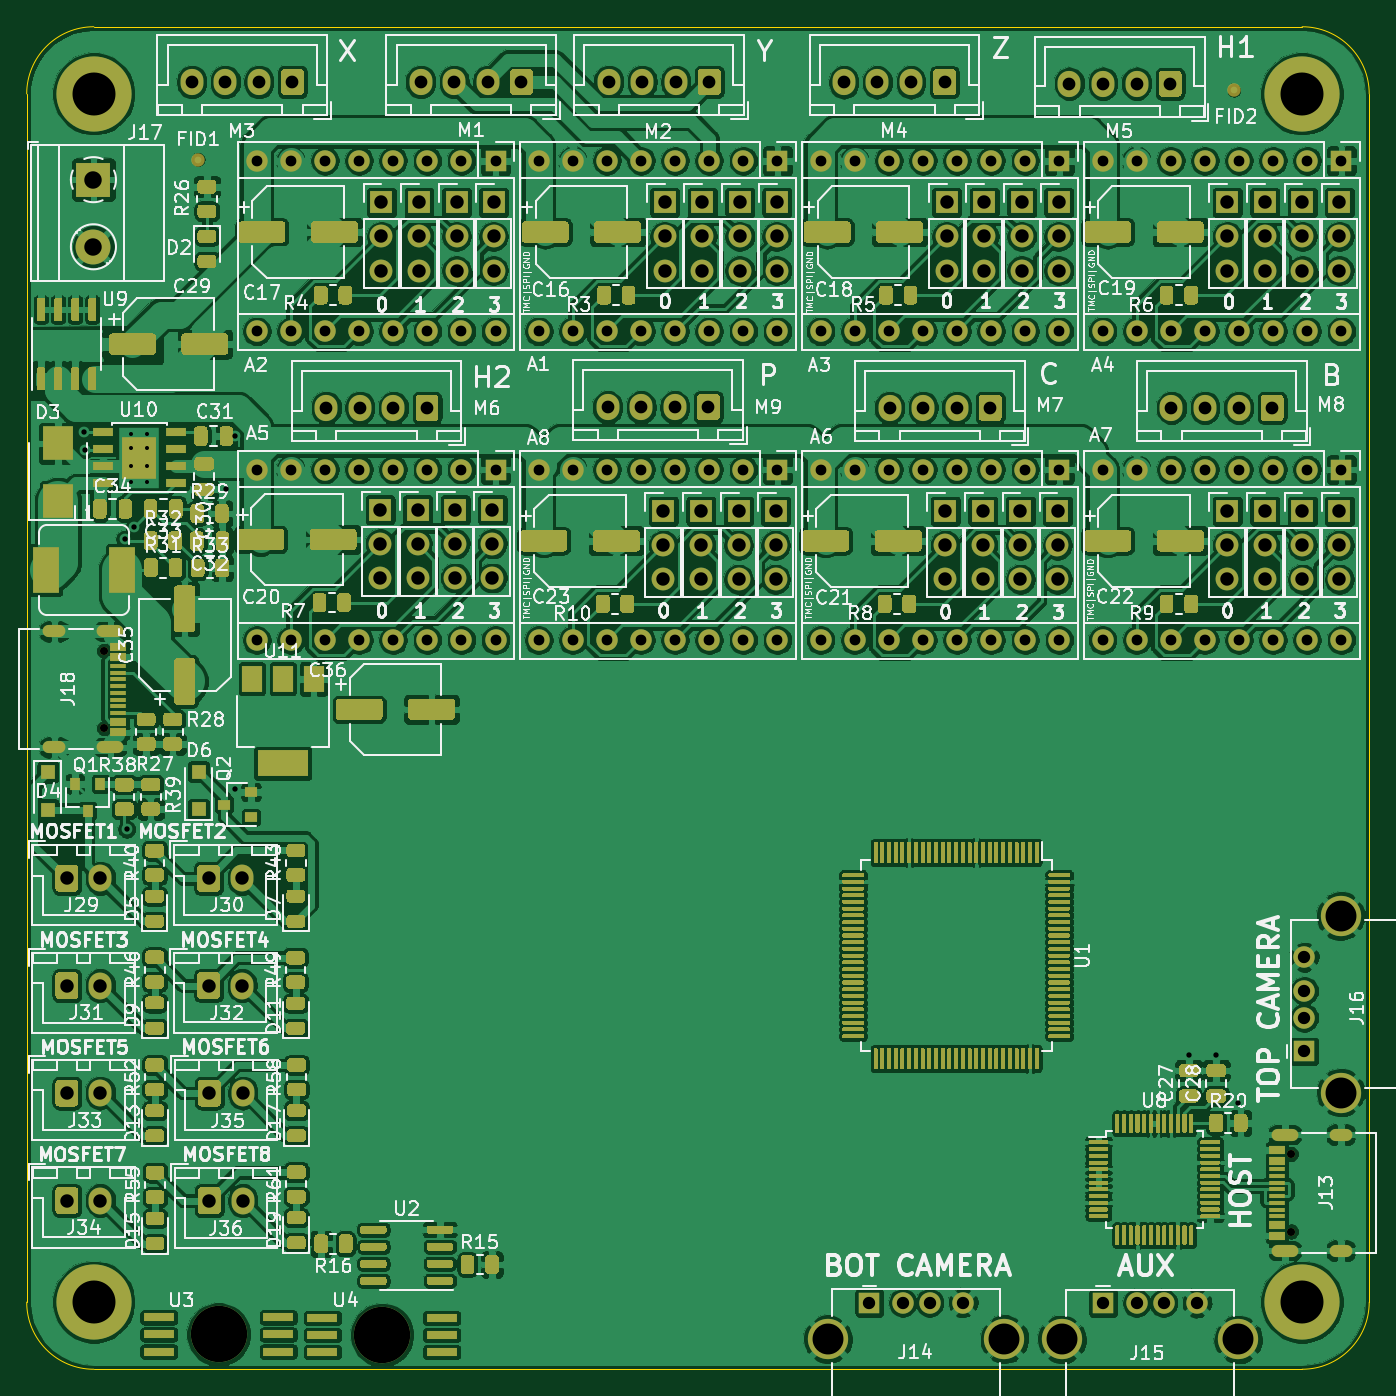
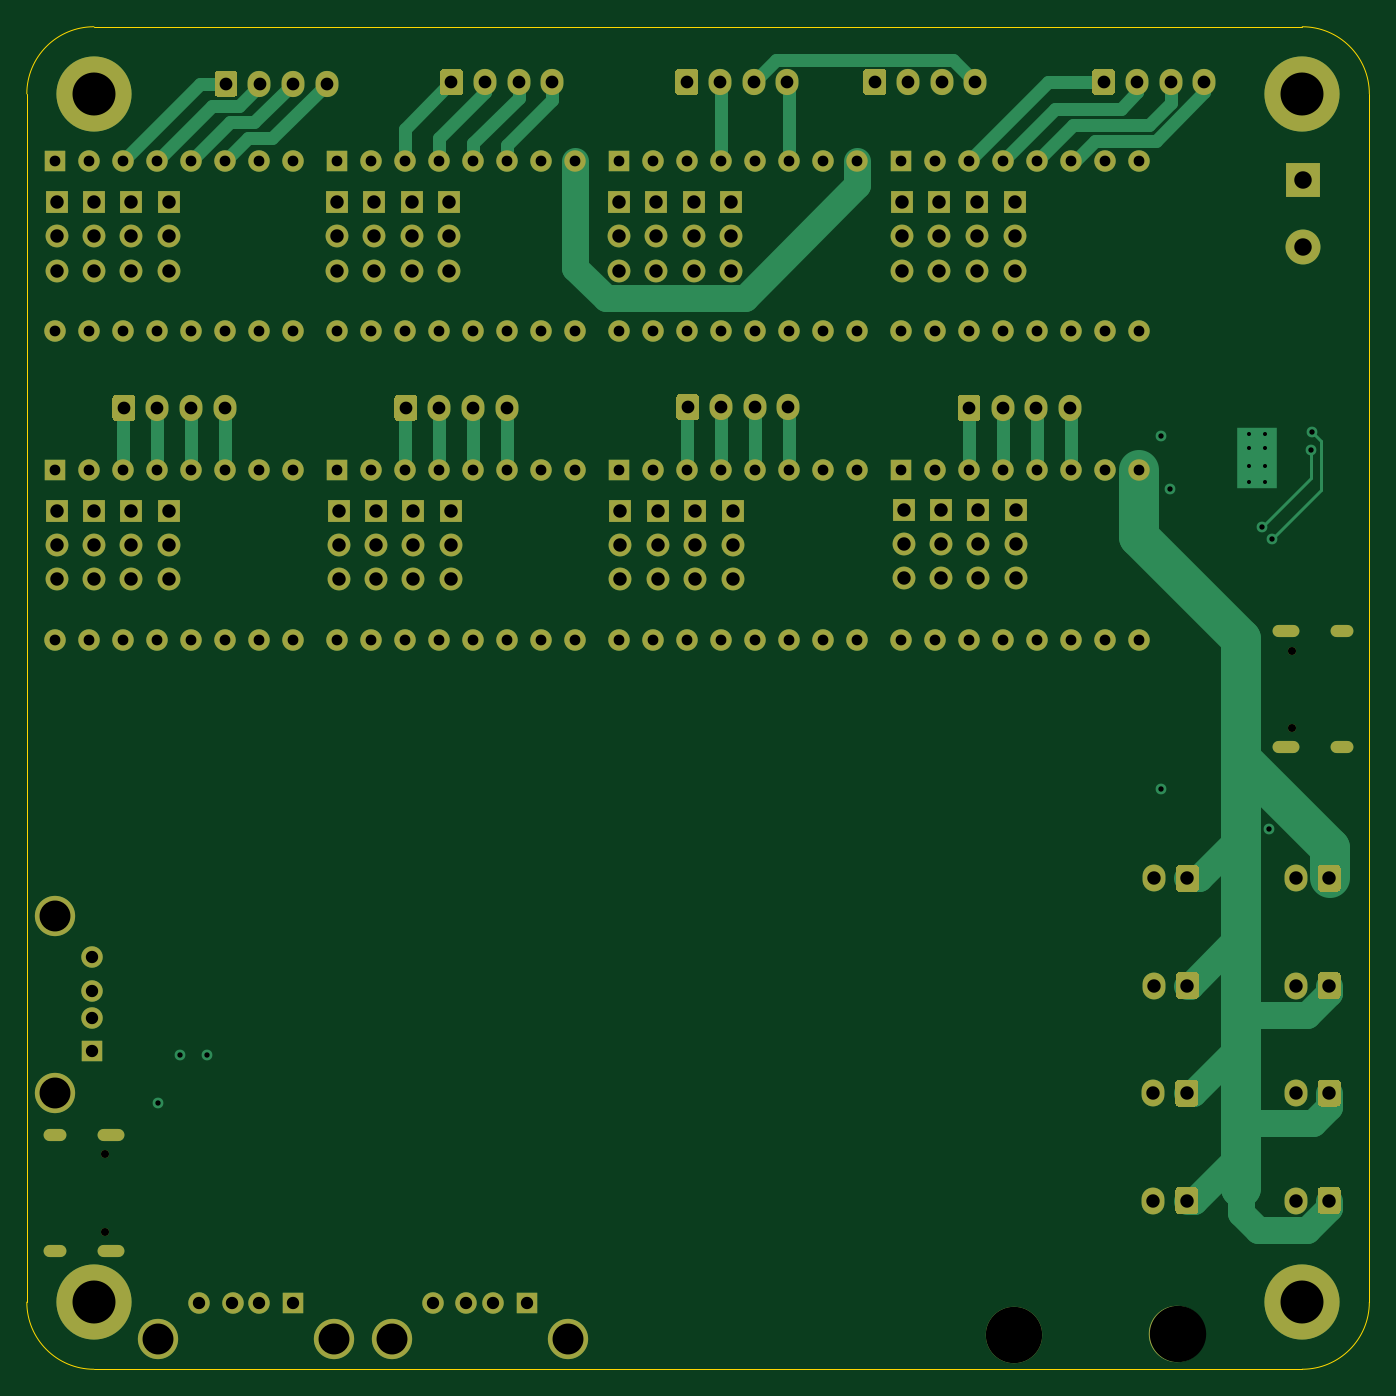
Circuit board: 8 layer files. Board 100.0 x 100.0 mm.
- drill: mobo-drill.drl (5977 bytes)
- bottom_copper: mobo.GBL (23428 bytes)
- bottom_silk: mobo.GBO (516 bytes)
- bottom_mask: mobo.GBS (14618 bytes)
- outline: mobo.GKO (1053 bytes)
- top_copper: mobo.GTL (1074773 bytes)
- top_silk: mobo.GTO (183552 bytes)
- top_mask: mobo.GTS (110255 bytes)

=== drill: mobo-drill.drl (5977 bytes, source omitted) ===
=== bottom_copper: mobo.GBL (23428 bytes, source omitted) ===
=== bottom_silk: mobo.GBO ===
G04 #@! TF.GenerationSoftware,KiCad,Pcbnew,5.1.9+dfsg1-1~bpo10+1*
G04 #@! TF.CreationDate,2021-03-04T21:32:29+00:00*
G04 #@! TF.ProjectId,mobo,6d6f626f-2e6b-4696-9361-645f70636258,rev?*
G04 #@! TF.SameCoordinates,Original*
G04 #@! TF.FileFunction,Legend,Bot*
G04 #@! TF.FilePolarity,Positive*
%FSLAX46Y46*%
G04 Gerber Fmt 4.6, Leading zero omitted, Abs format (unit mm)*
G04 Created by KiCad (PCBNEW 5.1.9+dfsg1-1~bpo10+1) date 2021-03-04 21:32:29*
%MOMM*%
%LPD*%
G01*
G04 APERTURE LIST*
G04 APERTURE END LIST*
M02*

=== bottom_mask: mobo.GBS (14618 bytes, source omitted) ===
=== outline: mobo.GKO ===
G04 #@! TF.GenerationSoftware,KiCad,Pcbnew,5.1.9+dfsg1-1~bpo10+1*
G04 #@! TF.CreationDate,2021-03-04T21:32:29+00:00*
G04 #@! TF.ProjectId,mobo,6d6f626f-2e6b-4696-9361-645f70636258,rev?*
G04 #@! TF.SameCoordinates,Original*
G04 #@! TF.FileFunction,Profile,NP*
%FSLAX46Y46*%
G04 Gerber Fmt 4.6, Leading zero omitted, Abs format (unit mm)*
G04 Created by KiCad (PCBNEW 5.1.9+dfsg1-1~bpo10+1) date 2021-03-04 21:32:29*
%MOMM*%
%LPD*%
G01*
G04 APERTURE LIST*
G04 #@! TA.AperFunction,Profile*
%ADD10C,0.050000*%
G04 #@! TD*
G04 APERTURE END LIST*
D10*
X74020000Y-166030000D02*
X164020000Y-166030000D01*
X164020000Y-66030000D02*
X74020000Y-66030000D01*
X169020000Y-161030000D02*
X169020000Y-71030000D01*
X69020000Y-71030000D02*
X69020000Y-161030000D01*
X164020000Y-66030000D02*
G75*
G02*
X169020000Y-71030000I0J-5000000D01*
G01*
X169020000Y-161030000D02*
G75*
G02*
X164020000Y-166030000I-5000000J0D01*
G01*
X74020000Y-166030000D02*
G75*
G02*
X69020000Y-161030000I0J5000000D01*
G01*
X69020000Y-71030000D02*
G75*
G02*
X74020000Y-66030000I5000000J0D01*
G01*
M02*

=== top_copper: mobo.GTL (1074773 bytes, source omitted) ===
=== top_silk: mobo.GTO (183552 bytes, source omitted) ===
=== top_mask: mobo.GTS (110255 bytes, source omitted) ===
